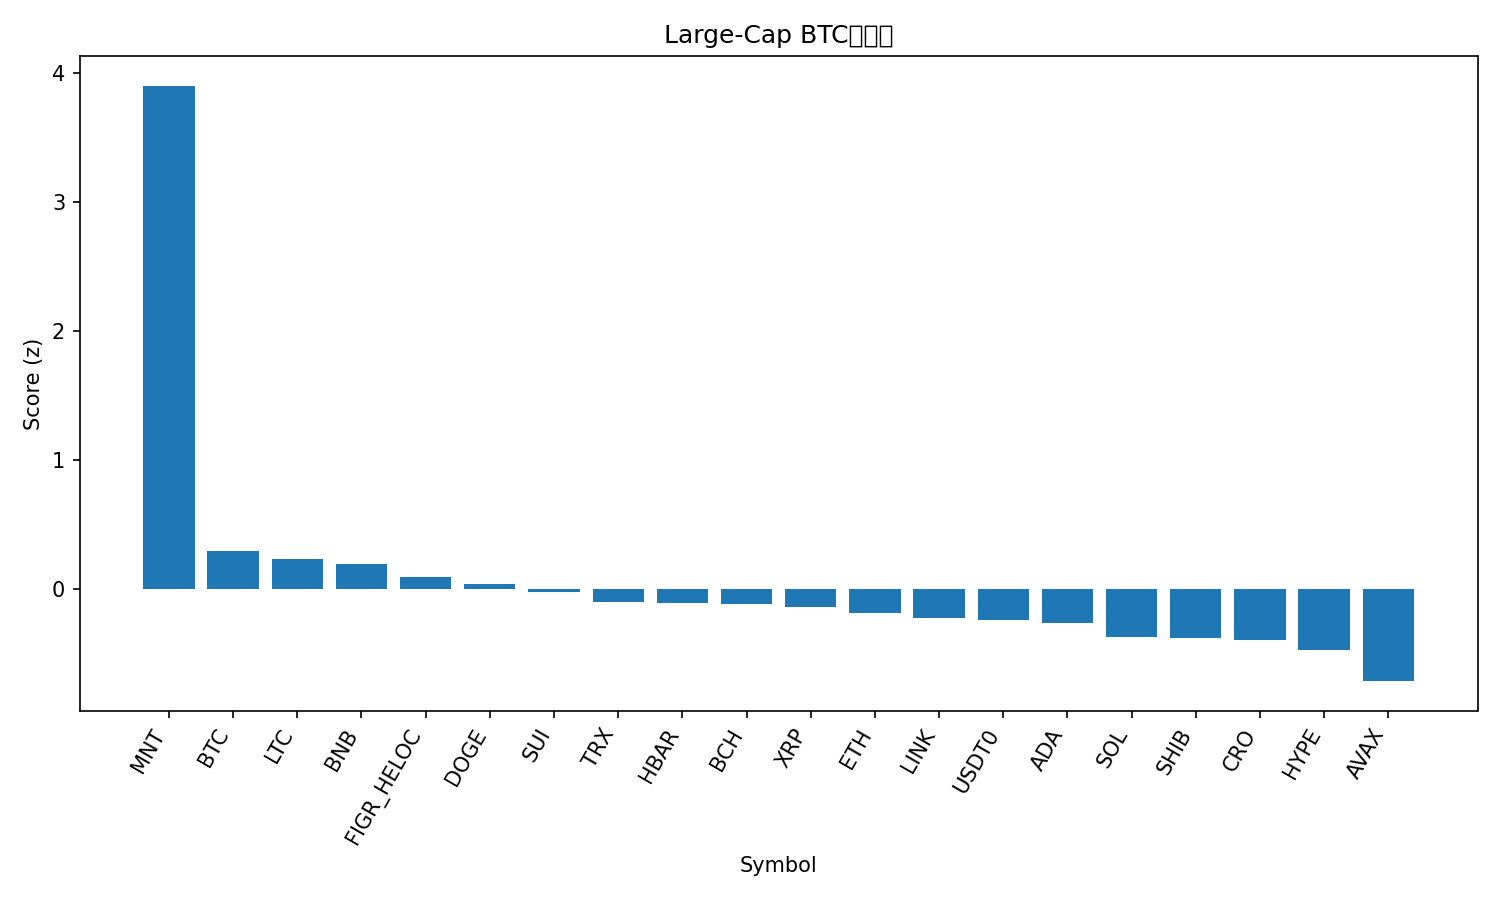

The file beside this chart, header and first rows:
rank, name, symbol, price_btc, price_usd, pct_1h_btc, pct_24h_btc, pct_7d_btc, market_cap_rank, market_cap_usd, volume_usd, score
1, Mantle, MNT, 2.084e-05, 2.56, 1.774, 9.022, 28.95, 30, 8306612249, 532986971, 3.899
2, Bitcoin, BTC, 1.0, 122667, 0.0, 0.0, 0.0, 1, 2445568386687, 67641030055, 0.2952
3, Litecoin, LTC, 0.0009534, 117, -0.02342, 0.05552, 0.5047, 26, 8936856871, 542093852, 0.2336
4, BNB, BNB, 0.01053, 1292, -0.2788, -0.7847, 21.33, 3, 179991641541, 7458260954, 0.1931
5, Figure Heloc, FIGR_HELOC, 8.1e-06, 0.9933, 0.1821, -1.273, -8.177, 17, 12834931965, 15342507, 0.09731
6, Dogecoin, DOGE, 2.07e-06, 0.2544, -0.2445, 0.3551, -0.6451, 8, 38465335580, 3019371311, 0.03981
7, Sui, SUI, 2.832e-05, 3.47, -0.001686, -1.24, -4.497, 18, 12597966587, 1046740593, -0.02344
8, TRON, TRX, 2.75e-06, 0.3374, -0.1037, -1.01, -4.99, 10, 31943201568, 669450467, -0.1005
9, Hedera, HBAR, 1.78e-06, 0.2179, -0.07921, -1.044, -6.39, 25, 9239407065, 238251498, -0.1041
10, Bitcoin Cash, BCH, 0.00473, 580.3, -0.2191, -0.3722, -4.704, 23, 11567425133, 186250649, -0.116
11, XRP, XRP, 2.341e-05, 2.87, -0.07228, -1.343, -6.492, 5, 172117617327, 5155148037, -0.137
12, Ethereum, ETH, 0.03637, 4462, -0.1763, -1.801, -1.266, 2, 538613004545, 39194287224, -0.1877
13, Chainlink, LINK, 0.0001797, 22.05, -0.2268, -0.894, -5.727, 15, 14945983297, 835029358, -0.2196
14, USDT0, USDT0, 8.15e-06, 1.0, -0.2743, -0.8514, -4.373, 32, 7725053466, 496882702, -0.24
15, Cardano, ADA, 6.7e-06, 0.8224, -0.06421, -2.204, -6.335, 11, 30038565263, 1186171776, -0.2647
16, Solana, SOL, 0.001808, 221.8, -0.301, -1.68, -3.455, 6, 121290190081, 7064891885, -0.3692
17, Shiba Inu, SHIB, 9.9458e-11, 1.22e-05, -0.3031, -1.499, -4.898, 33, 7191655092, 170603342, -0.3777
18, Cronos, CRO, 1.62e-06, 0.1992, -0.6388, 0.6064, -4.664, 34, 6953097466, 47909336, -0.3924
19, Hyperliquid, HYPE, 0.0003743, 45.92, -0.6397, 0.3318, -6.821, 19, 12453937767, 410842340, -0.4698
20, Avalanche, AVAX, 0.0002308, 28.31, -0.4874, -1.783, -11.31, 21, 11953859626, 727225173, -0.7118
21, Stellar, XLM, 3.11e-06, 0.3817, -0.8502, -2.479, -6.199, 20, 12240958009, 287194914, -1.106
